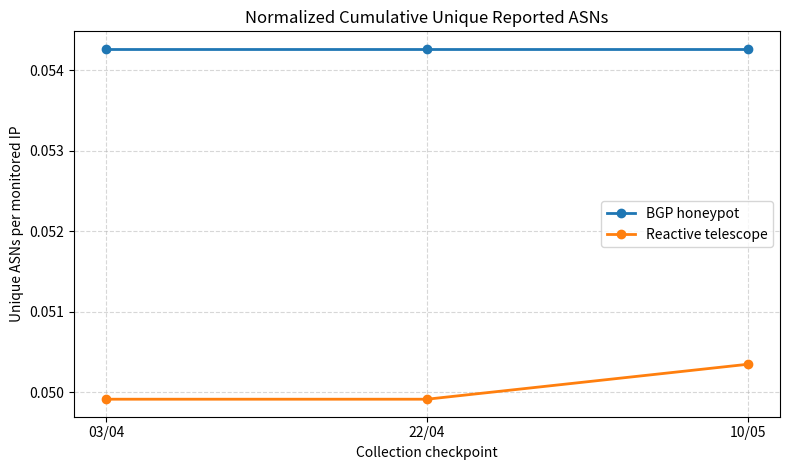
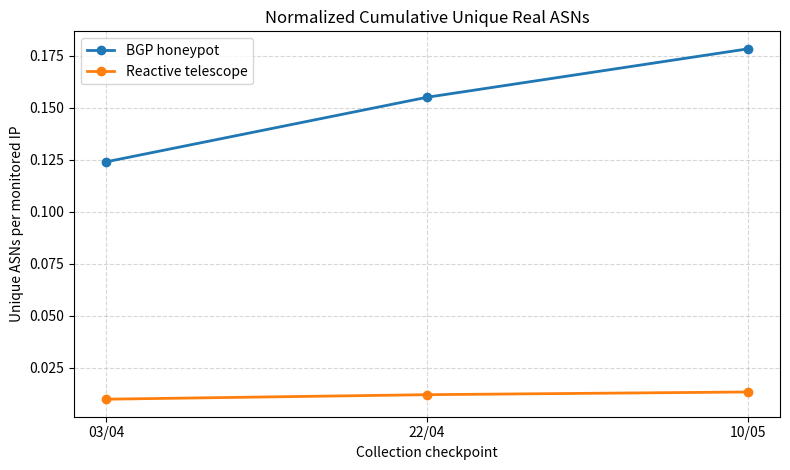

Write Python code to recreate these figures, in order.
#!/usr/bin/env python3

import matplotlib.pyplot as plt


HONEYPOT_SIZE = 129
TELESCOPE_SIZE = 2304

CHECKPOINTS = ["03/04", "22/04", "10/05"]

# Raw cumulative ASN counts at each checkpoint
reported_honeypot = [7, 7, 7]
reported_telescope = [115, 115, 116]

real_honeypot = [16, 20, 23]
real_telescope = [23, 28, 31]


def normalize(values, size):
    return [v / size for v in values]


def plot_normalized_comparison(
    honeypot_values,
    telescope_values,
    title,
    output_file,
):
    honeypot_norm = normalize(honeypot_values, HONEYPOT_SIZE)
    telescope_norm = normalize(telescope_values, TELESCOPE_SIZE)

    plt.figure(figsize=(8, 4.8))

    plt.plot(
        CHECKPOINTS,
        honeypot_norm,
        marker="o",
        linewidth=2,
        label="BGP honeypot",
    )

    plt.plot(
        CHECKPOINTS,
        telescope_norm,
        marker="o",
        linewidth=2,
        label="Reactive telescope",
    )

    plt.xlabel("Collection checkpoint")
    plt.ylabel("Unique ASNs per monitored IP")
    plt.title(title)
    plt.grid(True, linestyle="--", alpha=0.5)
    plt.legend()
    plt.tight_layout()

    plt.savefig(output_file, dpi=300)
    plt.close()


def main():
    plot_normalized_comparison(
        reported_honeypot,
        reported_telescope,
        "Normalized Cumulative Unique Reported ASNs",
        "normalized_reported_asns.png",
    )

    plot_normalized_comparison(
        real_honeypot,
        real_telescope,
        "Normalized Cumulative Unique Real ASNs",
        "normalized_real_asns.png",
    )


if __name__ == "__main__":
    main()
